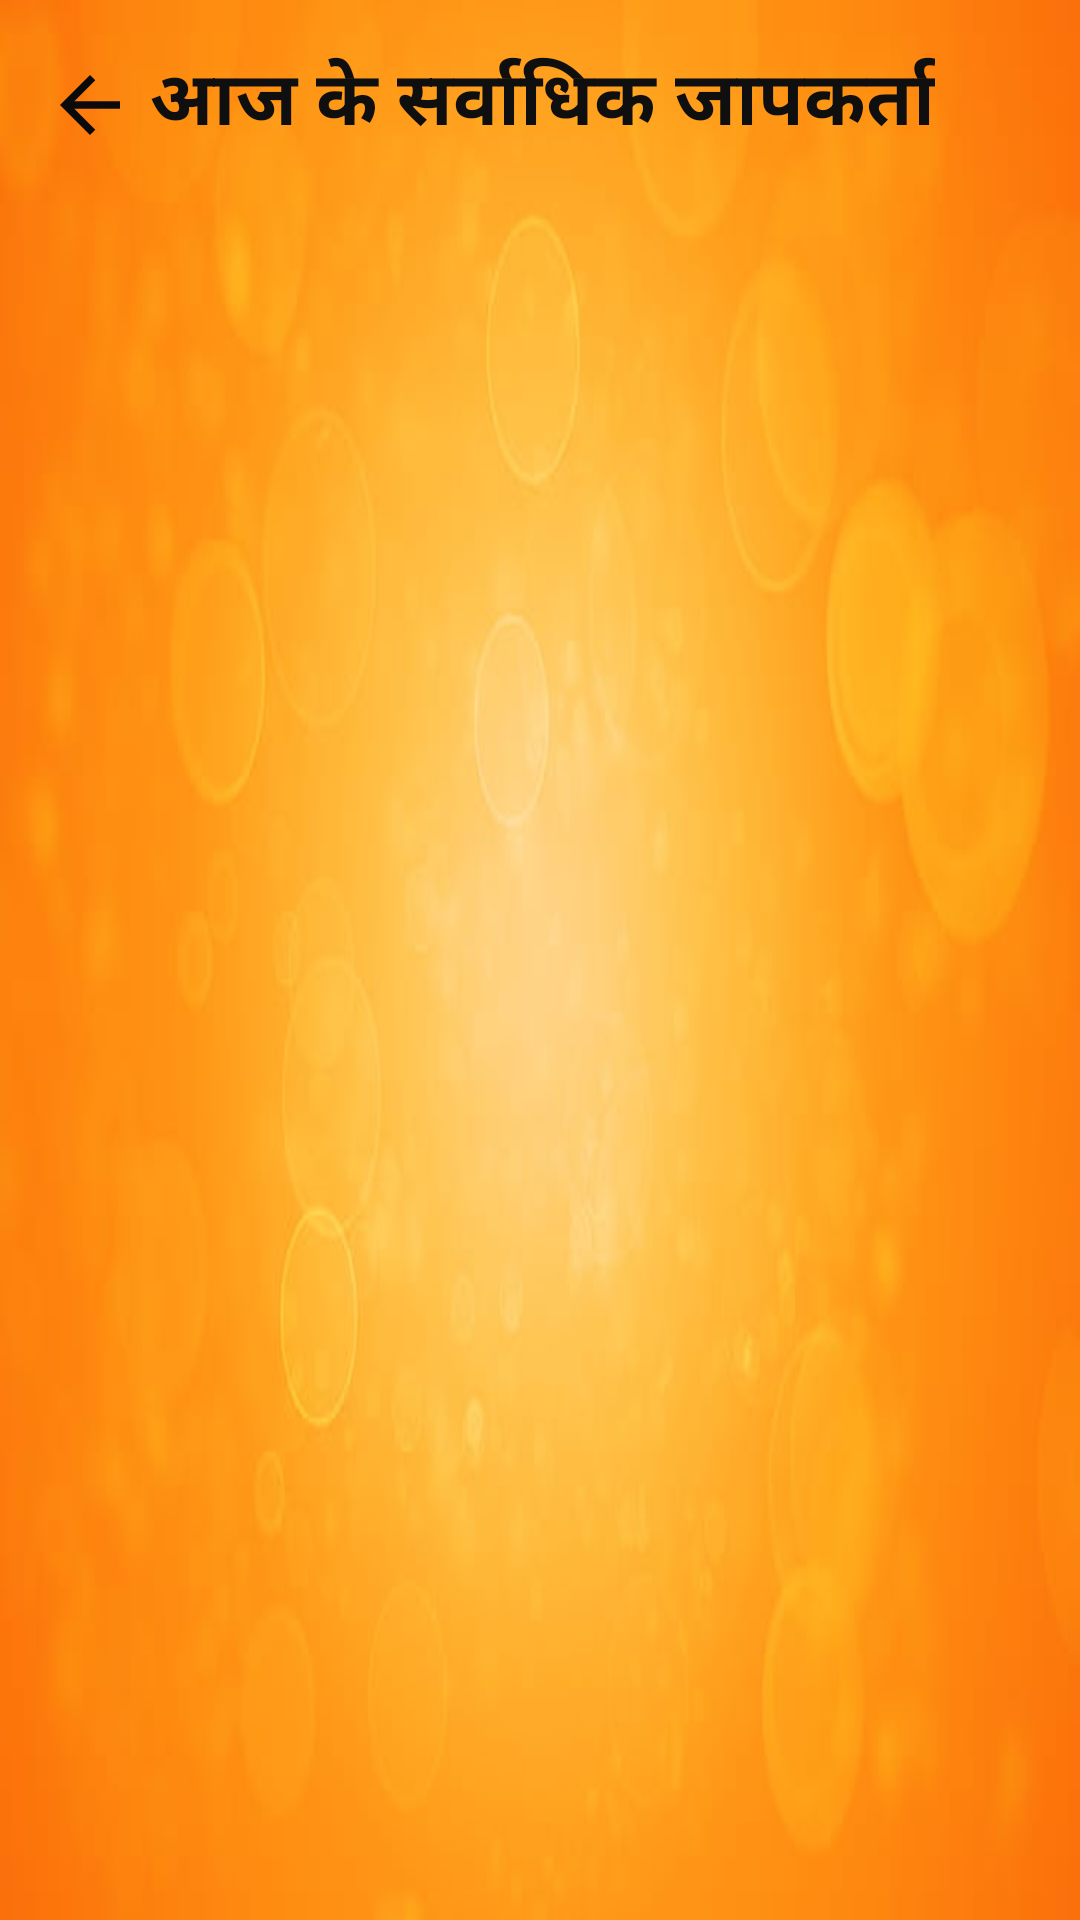

Here is an Android app screen rendered from its layout file. Give the layout XML and the strings, colors and styles it references.
<!-- AndroidManifest.xml: application theme Theme.NaamJaap -->
<!-- res/layout/activity_aaj_ka_jaap.xml -->
<?xml version="1.0" encoding="utf-8"?>
<LinearLayout
    xmlns:android="http://schemas.android.com/apk/res/android"
    android:layout_width="match_parent"
    android:layout_height="match_parent"
    android:background="@drawable/bg1"
    android:padding="10dp"
    android:orientation="vertical">

    <LinearLayout
        android:layout_width="match_parent"
        android:layout_height="match_parent"
        android:orientation="horizontal"
        android:padding="5dp">
        <ImageView
            android:layout_width="30dp"
            android:layout_height="30dp"
            android:layout_marginTop="5dp"
            android:background="@drawable/ic_baseline_arrow_back_24"/>
        <TextView
            android:layout_width="wrap_content"
            android:layout_height="wrap_content"
            android:textAlignment="center"
            android:layout_marginLeft="5dp"
            android:text="आज के सर्वाधिक जापकर्ता"
            android:textSize="25sp"
            android:textStyle="bold"
            android:textColor="#100F0F"/>


    </LinearLayout>

</LinearLayout>
<!-- resources referenced by this layout -->
<resources>
  <!-- drawable bg1: png bitmap (drawable-v24, 13379 bytes) -->
  <!-- drawable ic_baseline_arrow_back_24 (drawable) -->
  <vector android:height="24dp" android:tint="#0B0A0A"
      android:viewportHeight="24" android:viewportWidth="24"
      android:width="24dp" xmlns:android="http://schemas.android.com/apk/res/android">
      <path android:fillColor="@android:color/white" android:pathData="M20,11H7.83l5.59,-5.59L12,4l-8,8 8,8 1.41,-1.41L7.83,13H20v-2z"/>
  </vector>
  <style name="Theme.NaamJaap" parent="Theme.MaterialComponents.DayNight.NoActionBar">
          
          <item name="colorPrimary">#242B2E</item>
          <item name="colorPrimaryVariant">#201E1E</item>
          <item name="colorOnPrimary">@color/white</item>
          
          <item name="colorSecondary">@color/teal_200</item>
          <item name="colorSecondaryVariant">@color/teal_700</item>
          <item name="colorOnSecondary">@color/black</item>
          
          <item name="android:statusBarColor" tools:targetApi="l">?attr/colorPrimaryVariant</item>
          
      </style>
  <color name="white">#FFFFFFFF</color>
  <color name="teal_200">#503002</color>
  <color name="teal_700">#FF018786</color>
  <color name="black">#FF000000</color>
</resources>
